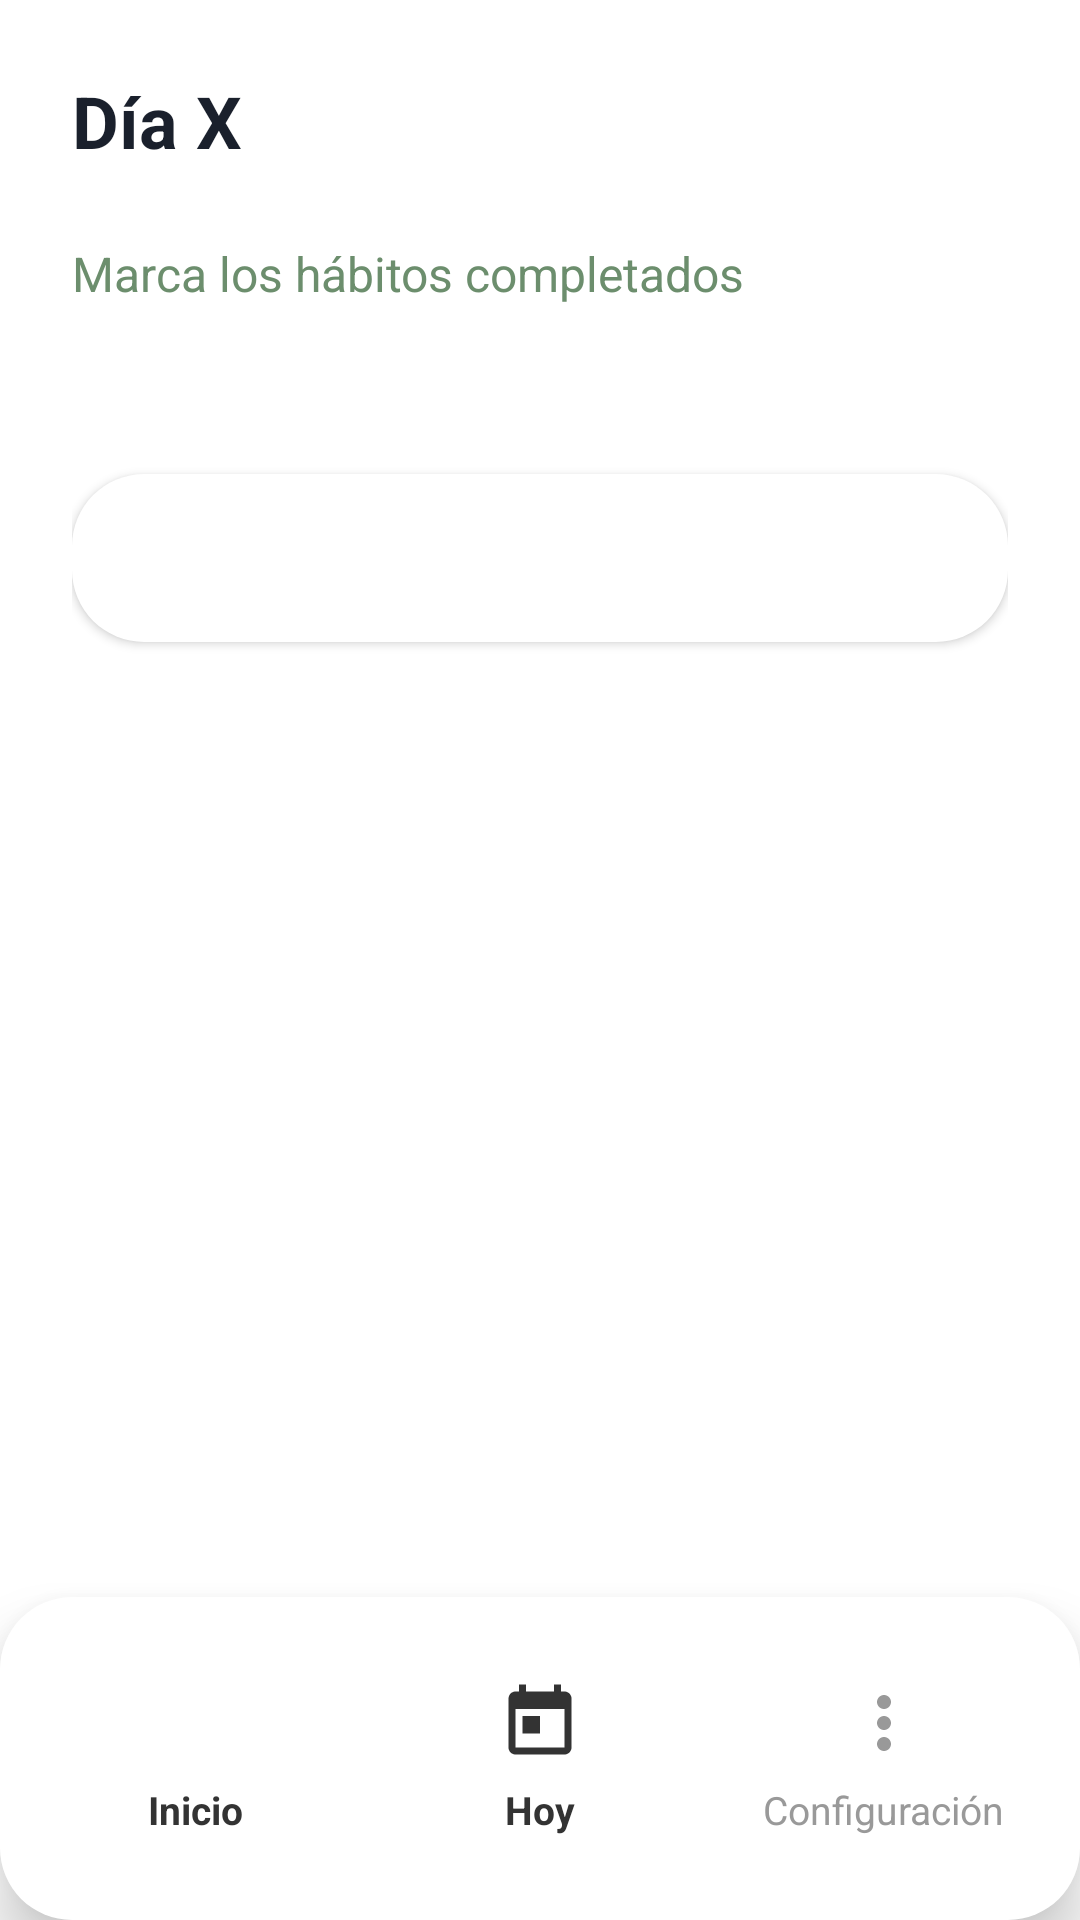

Layout XML and referenced resources for this Android screen:
<!-- AndroidManifest.xml: application theme Theme.TrabajoIntegradorNativo.NoActionBar -->
<!-- res/layout/fragment_day_detail.xml -->
<?xml version="1.0" encoding="utf-8"?>
<androidx.coordinatorlayout.widget.CoordinatorLayout xmlns:android="http://schemas.android.com/apk/res/android"
    xmlns:app="http://schemas.android.com/apk/res-auto"
    xmlns:tools="http://schemas.android.com/tools"
    android:layout_width="match_parent"
    android:layout_height="match_parent"
    android:background="#FFFFFF"
    tools:context=".DayDetailFragment">

    <androidx.core.widget.NestedScrollView
        android:layout_width="match_parent"
        android:layout_height="match_parent"
        android:paddingHorizontal="24dp"
        android:paddingTop="24dp"
        android:paddingBottom="100dp">

        <LinearLayout
            android:id="@+id/day_detail_container"
            android:layout_width="match_parent"
            android:layout_height="wrap_content"
            android:orientation="vertical">

            <TextView
                android:id="@+id/day_detail_text"
                android:layout_width="wrap_content"
                android:layout_height="wrap_content"
                android:text="@string/day_x"
                android:textSize="24sp"
                android:textStyle="bold"
                android:textColor="@color/text_dark"
                android:layout_marginBottom="24dp" />

            <TextView
                android:layout_width="wrap_content"
                android:layout_height="wrap_content"
                android:text="@string/mark_completed_habits"
                android:textSize="16sp"
                android:textColor="@color/text_secondary"
                android:layout_marginBottom="24dp" />

            <Button
                android:id="@+id/complete_day_button"
                android:layout_width="match_parent"
                android:layout_height="56dp"
                android:text="@string/complete_day"
                android:textSize="16sp"
                android:textStyle="bold"
                android:textColor="@color/white"
                android:background="@drawable/bottom_nav_background"
                android:layout_marginTop="32dp"
                android:layout_marginBottom="16dp" />

        </LinearLayout>

    </androidx.core.widget.NestedScrollView>

    <LinearLayout
        android:id="@+id/bottom_navigation"
        android:layout_width="match_parent"
        android:layout_height="wrap_content"
        android:layout_gravity="bottom"
        android:orientation="horizontal"
        android:background="@drawable/bottom_nav_background"
        android:elevation="12dp"
        android:paddingVertical="16dp"
        android:paddingHorizontal="8dp">

        <LinearLayout
            android:layout_width="0dp"
            android:layout_height="wrap_content"
            android:layout_weight="1"
            android:orientation="vertical"
            android:gravity="center"
            android:padding="12dp"
            android:background="@drawable/nav_item_background">

            <ImageView
                android:layout_width="28dp"
                android:layout_height="28dp"
                android:src="@drawable/add_home"
                android:contentDescription="@string/home"
                app:tint="#333333" />

            <TextView
                android:layout_width="wrap_content"
                android:layout_height="wrap_content"
                android:text="@string/home"
                android:textSize="13sp"
                android:textColor="#333333"
                android:textStyle="bold"
                android:layout_marginTop="6dp" />

        </LinearLayout>

        <LinearLayout
            android:layout_width="0dp"
            android:layout_height="wrap_content"
            android:layout_weight="1"
            android:orientation="vertical"
            android:gravity="center"
            android:padding="12dp"
            android:background="@drawable/nav_item_background">

            <ImageView
                android:layout_width="28dp"
                android:layout_height="28dp"
                android:src="@drawable/ic_today"
                android:contentDescription="@string/today"
                app:tint="#333333" />

            <TextView
                android:layout_width="wrap_content"
                android:layout_height="wrap_content"
                android:text="@string/today"
                android:textSize="13sp"
                android:textColor="#333333"
                android:textStyle="bold"
                android:layout_marginTop="6dp" />
        </LinearLayout>

        <LinearLayout
            android:layout_width="0dp"
            android:layout_height="wrap_content"
            android:layout_weight="1"
            android:orientation="vertical"
            android:gravity="center"
            android:padding="12dp"
            android:background="@drawable/nav_item_background">

            <ImageView
                android:layout_width="28dp"
                android:layout_height="28dp"
                android:src="@drawable/ic_settings"
                android:contentDescription="@string/settings"
                app:tint="#999999" />

            <TextView
                android:layout_width="wrap_content"
                android:layout_height="wrap_content"
                android:text="@string/settings"
                android:textSize="13sp"
                android:textColor="#999999"
                android:layout_marginTop="6dp" />

        </LinearLayout>

    </LinearLayout>

</androidx.coordinatorlayout.widget.CoordinatorLayout>
<!-- resources referenced by this layout -->
<resources>
  <color name="text_dark">#1a202c</color>
  <color name="text_secondary">#6C8E6D</color>
  <color name="white">#ffffff</color>
  <!-- drawable bottom_nav_background (drawable) -->
  <?xml version="1.0" encoding="utf-8"?>
  <shape xmlns:android="http://schemas.android.com/apk/res/android">
      <solid android:color="#FFFFFF"/>
      <corners
          android:topLeftRadius="24dp"
          android:topRightRadius="24dp"
          android:bottomRightRadius="24dp"
          android:bottomLeftRadius="24dp"/>
  </shape>
  <!-- drawable ic_settings (drawable) -->
  <?xml version="1.0" encoding="utf-8"?>
  <vector xmlns:android="http://schemas.android.com/apk/res/android"
      android:width="24dp"
      android:height="24dp"
      android:viewportWidth="24"
      android:viewportHeight="24">
      <path
          android:fillColor="@color/gray_text"
          android:pathData="M12,8c1.1,0 2,-0.9 2,-2s-0.9,-2 -2,-2 -2,0.9 -2,2 0.9,2 2,2zM12,10c-1.1,0 -2,0.9 -2,2s0.9,2 2,2 2,-0.9 2,-2 -0.9,-2 -2,-2zM12,16c-1.1,0 -2,0.9 -2,2s0.9,2 2,2 2,-0.9 2,-2 -0.9,-2 -2,-2z" />
  </vector>
  <!-- drawable ic_today (drawable) -->
  <vector xmlns:android="http://schemas.android.com/apk/res/android"
      android:width="24dp"
      android:height="24dp"
      android:viewportWidth="24"
      android:viewportHeight="24">
      <path
          android:fillColor="#333333"
          android:pathData="M19,3h-1V1h-2v2H8V1H6v2H5C3.89,3 3.01,3.9 3.01,5L3,19c0,1.1 0.89,2 2,2h14c1.1,0 2,-0.9 2,-2V5C21,3.9 20.1,3 19,3zM19,19H5V8h14V19zM7,10h5v5H7z"/>
  </vector>
  <!-- drawable nav_item_background (drawable) -->
  <?xml version="1.0" encoding="utf-8"?>
  <selector xmlns:android="http://schemas.android.com/apk/res/android">
      <item android:state_pressed="true">
          <shape android:shape="rectangle">
              <solid android:color="#F0F0F0"/>
              <corners android:radius="12dp"/>
          </shape>
      </item>
      <item>
          <shape android:shape="rectangle">
              <solid android:color="@android:color/transparent"/>
              <corners android:radius="12dp"/>
          </shape>
      </item>
  </selector>
  <string name="complete_day">Completar Día</string>
  <string name="day_x">Día X</string>
  <string name="home">Inicio</string>
  <string name="mark_completed_habits">Marca los hábitos completados</string>
  <string name="settings">Configuración</string>
  <string name="today">Hoy</string>
  <style name="Theme.TrabajoIntegradorNativo.NoActionBar">
          <item name="windowActionBar">false</item>
          <item name="windowNoTitle">true</item>
          <item name="android:statusBarColor">@color/primary_green</item>
      </style>
  <color name="gray_text">#999999</color>
  <color name="primary_green">#4CAF50</color>
</resources>
